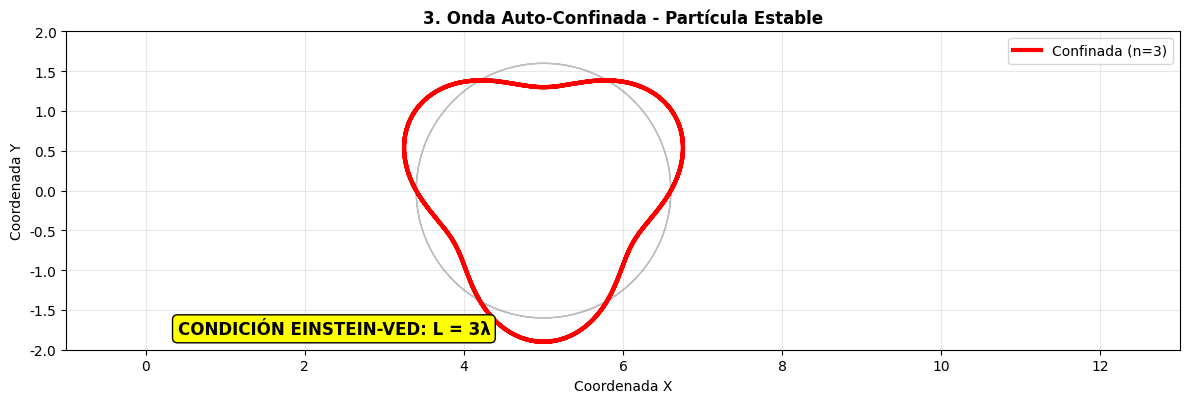
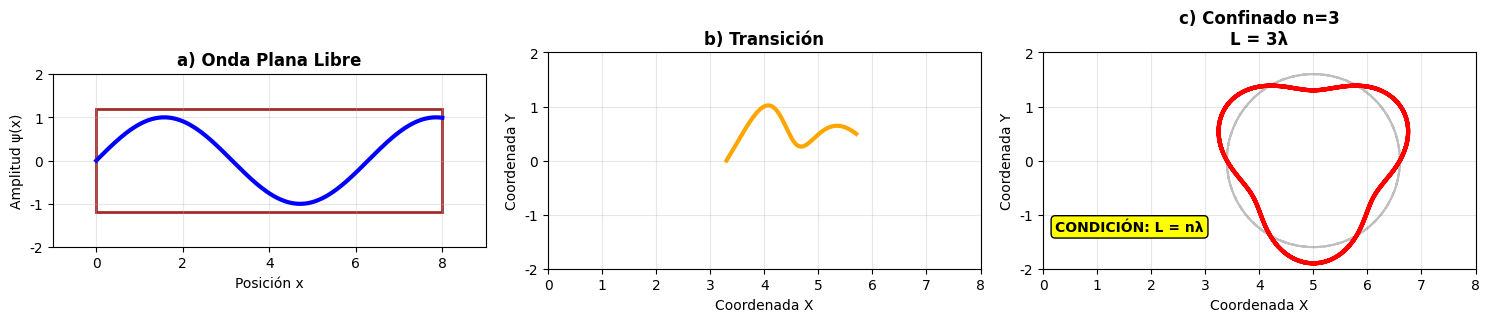
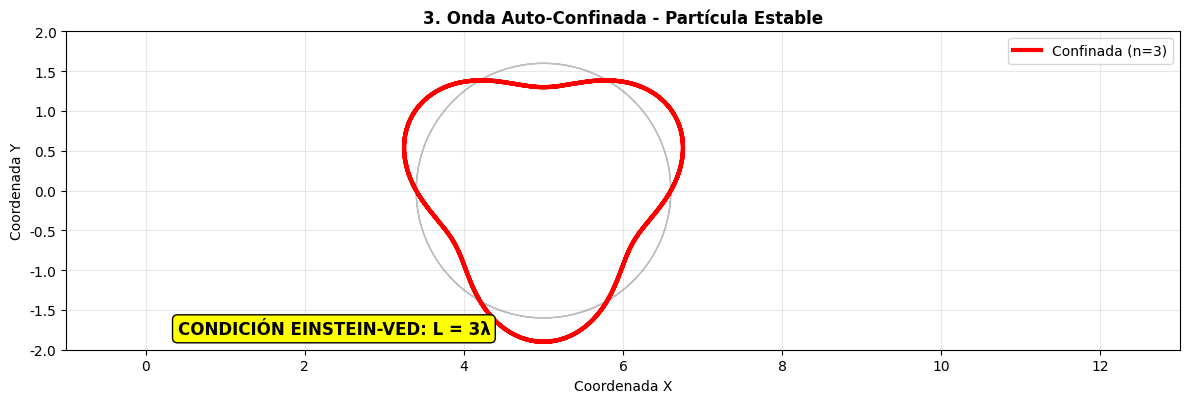
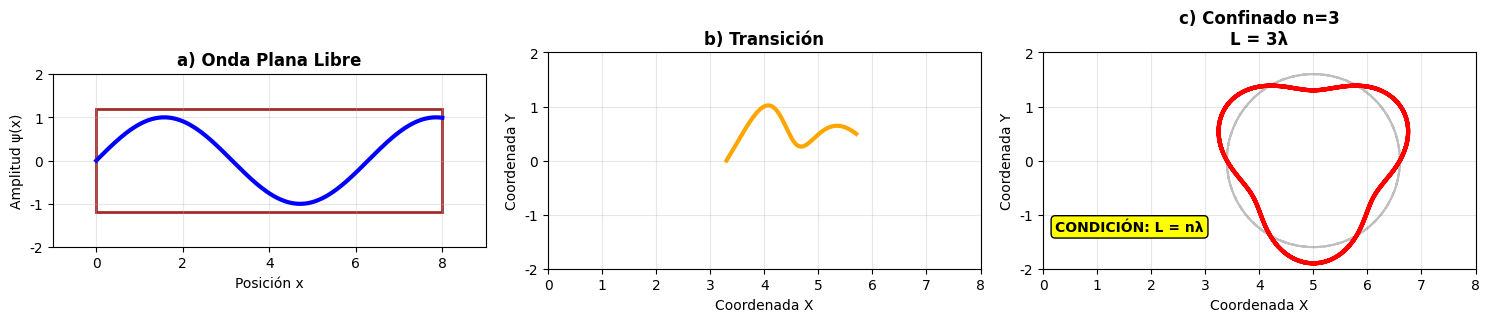

Write the Python code that produced these figures, in order.
# -*- coding: utf-8 -*-
# ANIMACIÓN SVG CONFINAMIENTO EINSTEIN-VED
import matplotlib
matplotlib.use('Agg')
import matplotlib.pyplot as plt
import matplotlib.font_manager as fm

# Configuración universal para caracteres
plt.rcParams['font.family'] = 'sans-serif'
plt.rcParams['font.sans-serif'] = ['DejaVu Sans', 'Arial', 'Liberation Sans', 'sans-serif']
plt.rcParams['axes.unicode_minus'] = False

# Nota: Para idiomas específicos, descomenta y ajusta:
# - Chino: plt.rcParams['font.sans-serif'] = ['SimHei', 'Microsoft YaHei', 'DejaVu Sans']
# - Japonés: plt.rcParams['font.sans-serif'] = ['IPAexGothic', 'MS Gothic', 'DejaVu Sans']
# - Coreano: plt.rcParams['font.sans-serif'] = ['Malgun Gothic', 'AppleGothic', 'DejaVu Sans']

import numpy as np
import matplotlib.pyplot as plt
import matplotlib.patches as patches
from matplotlib.animation import FuncAnimation

def crear_animacion_confinamiento():
    fig, ax = plt.subplots(1, 1, figsize=(12, 8))
    
    # Parámetros comunes
    radius = 1.6
    wave_amplitude_factor = 0.3
    center_x, center_y = 5, 0
    n_cycles = 3  # ciclos completos en fase confinada

    # Configuración inicial
    ax.set_xlim(-1, 13)
    ax.set_ylim(-2, 2)
    ax.set_aspect('equal')
    ax.grid(True, alpha=0.3)
    
    # Elementos de la animación
    line, = ax.plot([], [], 'b-', linewidth=3, label='Onda ψ(x)')
    
    # Ejes y etiquetas iniciales
    ax.set_xlabel('Posición x', fontsize=12)
    ax.set_ylabel('Amplitud ψ(x)', fontsize=12)
    ax.set_title('CONFINAMIENTO EINSTEIN-VED: Onda → Partícula', fontweight='bold', fontsize=14)
    
    def animate(frame):
        ax.clear()
        ax.set_xlim(-1, 13)
        ax.set_ylim(-2, 2)
        ax.set_aspect('equal')
        ax.grid(True, alpha=0.3)
        
        if frame < 30:  # FASE 1: Onda completa en papel
            paper = patches.Rectangle((0, -1.5), 10, 3, fill=False, edgecolor='brown', linewidth=3)
            ax.add_patch(paper)
            x_show = np.linspace(0, 10, 500)
            y_show = np.sin(x_show)
            ax.plot(x_show, y_show, 'b-', linewidth=3)
            ax.set_xlabel('Posición x', fontsize=12)
            ax.set_ylabel('Amplitud ψ(x)', fontsize=12)
            ax.set_title('1. Onda Sinusoidal en Superficie Plana', fontweight='bold')
            for i in range(0, 11, 2):
                ax.axvline(i, color='gray', alpha=0.3, linestyle='--')
                ax.text(i, -1.8, str(i), ha='center')
        
        elif frame < 60:  # FASE 2: Transición
            progress = (frame - 30) / 30
            theta = np.linspace(0, np.pi, 100)
            x_points, y_points = [], []
            for angle in theta:
                x_flat = angle * (10/np.pi)
                x_circ = center_x + radius * np.cos(angle)
                y_circ = center_y + radius * np.sin(angle)
                x_points.append((1-progress)*x_flat + progress*x_circ)
                y_points.append((1-progress)*np.sin(x_flat) + progress*y_circ)
            ax.plot(x_points, y_points, 'b-', linewidth=3)
            if progress > 0.5:
                ax.plot([x_points[0], x_points[-1]], [y_points[0], y_points[-1]], 
                       'red', linewidth=2, linestyle='--', alpha=progress)
            ax.set_title(f'2. Transición: Enrollamiento ({progress*100:.0f}%)', fontweight='bold')
            ax.set_xlabel('Coordenada X')
            ax.set_ylabel('Coordenada Y')
        
        else:  # FASE 3: Confinamiento completo
            theta = np.linspace(0, n_cycles*2*np.pi, 1000)
            wave = wave_amplitude_factor * np.sin(n_cycles*theta)
            x_wave = center_x + (radius + wave) * np.cos(theta)
            y_wave = center_y + (radius + wave) * np.sin(theta)
            circle_x = center_x + radius * np.cos(theta)
            circle_y = center_y + radius * np.sin(theta)
            ax.plot(circle_x, circle_y, 'gray', linestyle='--', alpha=0.5, linewidth=1)
            ax.plot(x_wave, y_wave, 'red', linewidth=3, label=f'Confinada (n={n_cycles})')
            ax.text(0.4, -1.8, f'CONDICIÓN EINSTEIN-VED: L = {n_cycles}λ', 
                    fontweight='bold', fontsize=12,
                    bbox=dict(boxstyle="round", facecolor="yellow"))
            ax.set_title('3. Onda Auto-Confinada - Partícula Estable', fontweight='bold')
            ax.set_xlabel('Coordenada X')
            ax.set_ylabel('Coordenada Y')
            ax.legend()
        
        return line,
    
    anim = FuncAnimation(fig, animate, frames=90, interval=200, blit=False, repeat=True)
    
    # Guardar SVG de frames clave
    for frame in [0, 30, 60, 89]:
        animate(frame)
        plt.savefig(f'confinamiento_frame_{frame}.svg', format='svg', bbox_inches='tight')
        print(f"SVG guardado: confinamiento_frame_{frame}.svg")
    
    plt.tight_layout()
    
    return anim

# Resumen estático coherente
def generar_resumen_confinamiento():
    fig, axes = plt.subplots(1, 3, figsize=(15, 5))
    radius = 1.6
    wave_amplitude_factor = 0.3
    center_x, center_y = 5, 0
    n_cycles = 3

    # Estado 1: Onda plana
    ax1 = axes[0]
    paper = patches.Rectangle((0, -1.2), 8, 2.4, fill=False, edgecolor='brown', linewidth=2)
    ax1.add_patch(paper)
    x = np.linspace(0, 8, 300)
    y = np.sin(x)
    ax1.plot(x, y, 'b-', linewidth=3)
    ax1.set_xlim(-1, 9)
    ax1.set_ylim(-2, 2)
    ax1.set_aspect('equal')
    ax1.set_title('a) Onda Plana Libre', fontweight='bold')
    ax1.set_xlabel('Posición x')
    ax1.set_ylabel('Amplitud ψ(x)')
    ax1.grid(True, alpha=0.3)

    # Estado 2: Transición
    ax2 = axes[1]
    theta = np.linspace(0, np.pi, 200)
    x_trans, y_trans = [], []
    for angle in theta:
        x_flat = angle * (8/np.pi)
        x_circ = center_x + radius * np.cos(angle)
        y_circ = center_y + radius * np.sin(angle)
        x_trans.append(0.5*x_flat + 0.5*x_circ)
        y_trans.append(0.5*np.sin(x_flat) + 0.5*y_circ)
    ax2.plot(x_trans, y_trans, 'orange', linewidth=3)
    ax2.set_xlim(0, 8)
    ax2.set_ylim(-2, 2)
    ax2.set_aspect('equal')
    ax2.set_title('b) Transición', fontweight='bold')
    ax2.set_xlabel('Coordenada X')
    ax2.set_ylabel('Coordenada Y')
    ax2.grid(True, alpha=0.3)

    # Estado 3: Confinado n=3
    ax3 = axes[2]
    theta = np.linspace(0, n_cycles*2*np.pi, 1000)
    wave = wave_amplitude_factor * np.sin(n_cycles*theta)
    x_wave = center_x + (radius + wave) * np.cos(theta)
    y_wave = center_y + (radius + wave) * np.sin(theta)
    circle_x = center_x + radius * np.cos(theta)
    circle_y = center_y + radius * np.sin(theta)
    ax3.plot(circle_x, circle_y, 'gray', linestyle='--', alpha=0.5)
    ax3.plot(x_wave, y_wave, 'red', linewidth=3)
    ax3.set_xlim(0, 8)
    ax3.set_ylim(-2, 2)
    ax3.set_aspect('equal')
    ax3.set_title('c) Confinado n=3\nL = 3λ', fontweight='bold')
    ax3.set_xlabel('Coordenada X')
    ax3.set_ylabel('Coordenada Y')
    ax3.grid(True, alpha=0.3)
    ax3.text(1.6, -1.3, 'CONDICIÓN: L = nλ', ha='center', fontweight='bold',
             bbox=dict(boxstyle="round", facecolor="yellow"))

    plt.tight_layout()
    plt.savefig(r"C:\Users\<user>\Desktop\desarrollo\SRC-VED\Einstein-VED\img\ES_confinamiento.svg", format='svg', bbox_inches='tight')
    print("SVG resumen guardado: 'resumen_confinamiento.svg'")

# Ejecutar
print("Generando animación SVG del confinamiento...")
crear_animacion_confinamiento()
generar_resumen_confinamiento()
print("✅ Animación SVG completada")

if __name__ == "__main__":
    print("Generando animación SVG del confinamiento...")
    crear_animacion_confinamiento()
    generar_resumen_confinamiento()
    print("✅ Animación SVG completada")